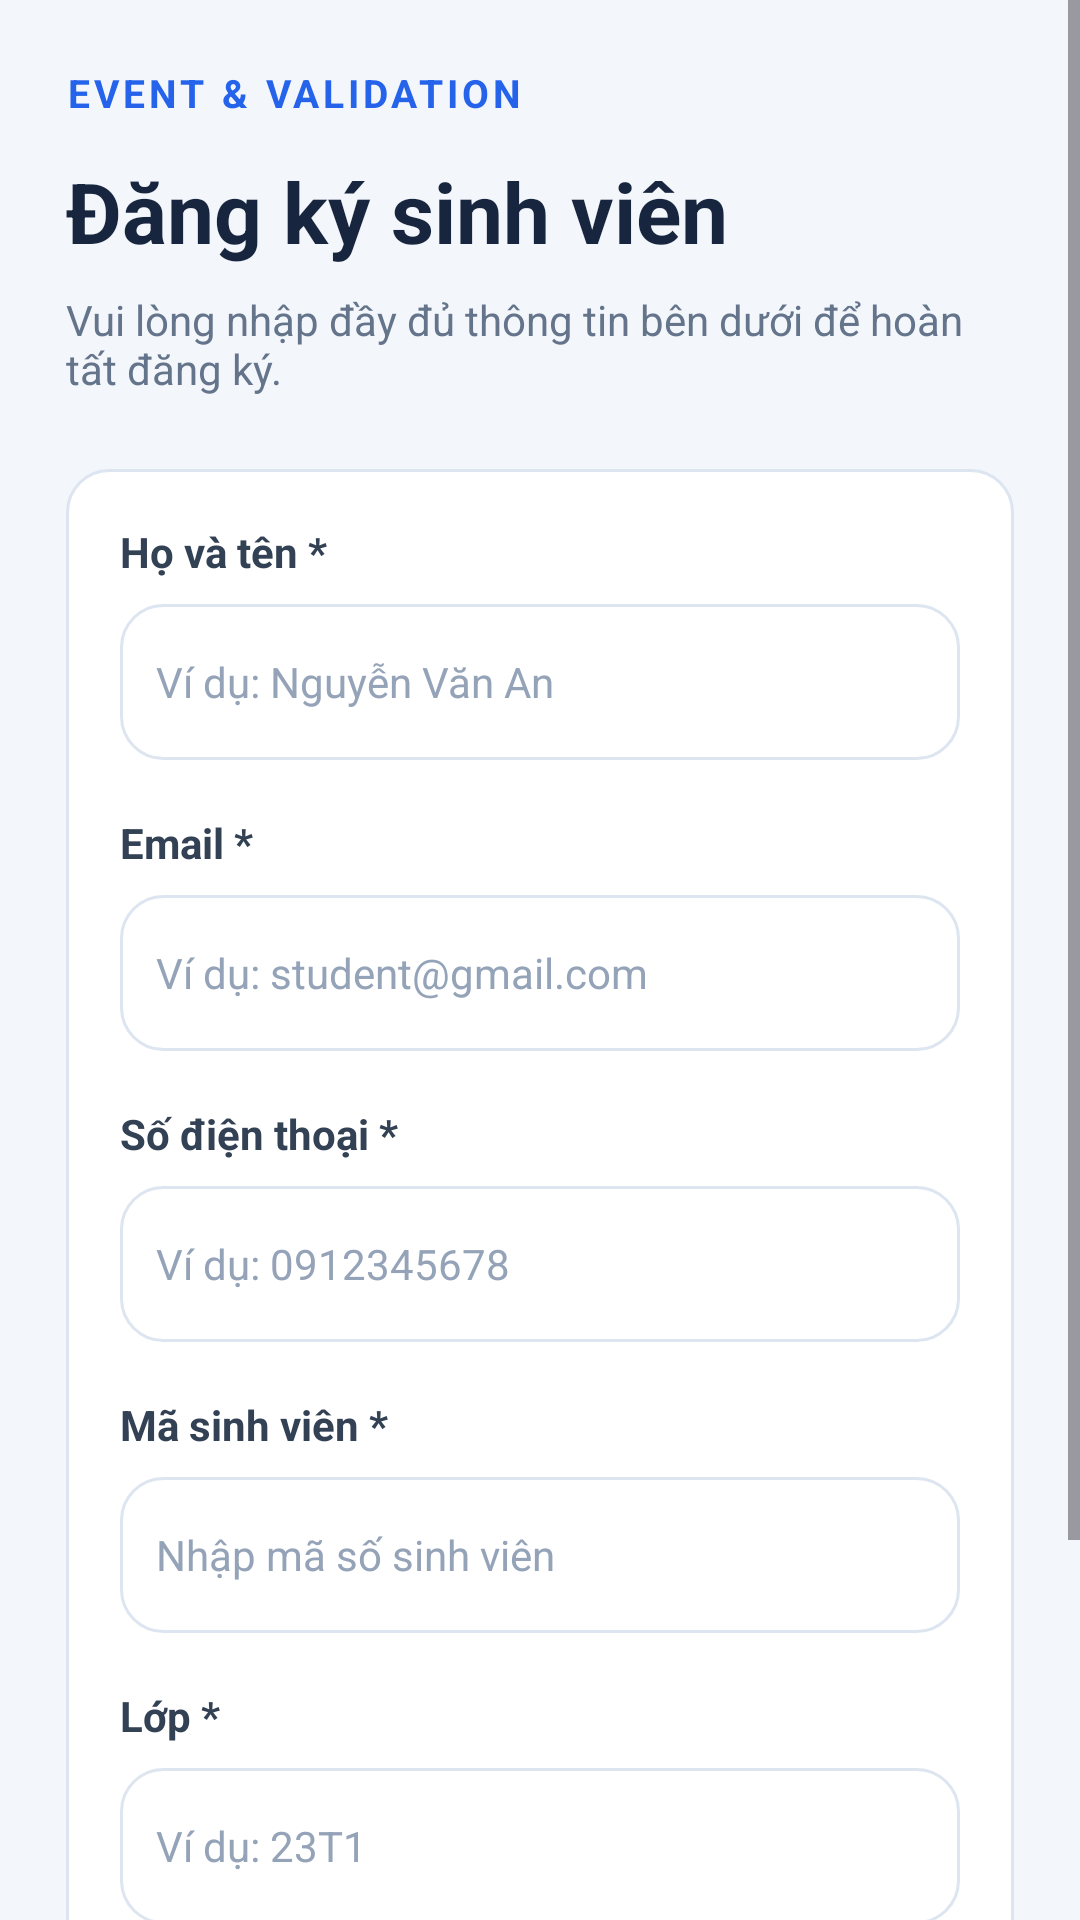

Android layout source for this screen:
<!-- AndroidManifest.xml: application theme Theme.BT_Event_Validation -->
<!-- res/layout/activity_main.xml -->
<?xml version="1.0" encoding="utf-8"?>
<ScrollView
    xmlns:android="http://schemas.android.com/apk/res/android"
    android:layout_width="match_parent"
    android:layout_height="match_parent"
    android:fillViewport="true"
    android:background="#F3F6FB">

    <LinearLayout
        android:layout_width="match_parent"
        android:layout_height="wrap_content"
        android:orientation="vertical"
        android:padding="22dp">

        <TextView
            android:layout_width="match_parent"
            android:layout_height="wrap_content"
            android:text="EVENT &amp; VALIDATION"
            android:textSize="13sp"
            android:textColor="#2563EB"
            android:textStyle="bold"
            android:letterSpacing="0.10" />

        <TextView
            android:layout_width="match_parent"
            android:layout_height="wrap_content"
            android:layout_marginTop="12dp"
            android:text="Đăng ký sinh viên"
            android:textSize="28sp"
            android:textStyle="bold"
            android:textColor="#17253E" />

        <TextView
            android:layout_width="match_parent"
            android:layout_height="wrap_content"
            android:layout_marginTop="8dp"
            android:text="Vui lòng nhập đầy đủ thông tin bên dưới để hoàn tất đăng ký."
            android:textSize="14sp"
            android:textColor="#64748B" />

        <LinearLayout
            android:layout_width="match_parent"
            android:layout_height="wrap_content"
            android:layout_marginTop="24dp"
            android:background="@drawable/bg_input"
            android:orientation="vertical"
            android:padding="18dp">

            

            <TextView
                android:layout_width="match_parent"
                android:layout_height="wrap_content"
                android:text="Họ và tên *"
                android:textColor="#334155"
                android:textSize="14sp"
                android:textStyle="bold" />

            <EditText
                android:id="@+id/edtHoTen"
                android:layout_width="match_parent"
                android:layout_height="52dp"
                android:layout_marginTop="8dp"
                android:background="@drawable/bg_input"
                android:hint="Ví dụ: Nguyễn Văn An"
                android:inputType="textPersonName|textCapWords"
                android:singleLine="true"
                android:imeOptions="actionNext"
                android:padding="12dp"
                android:textColor="#17253E"
                android:textColorHint="#94A3B8"
                android:textSize="14sp" />

            

            <TextView
                android:layout_width="match_parent"
                android:layout_height="wrap_content"
                android:layout_marginTop="18dp"
                android:text="Email *"
                android:textColor="#334155"
                android:textSize="14sp"
                android:textStyle="bold" />

            <EditText
                android:id="@+id/edtEmail"
                android:layout_width="match_parent"
                android:layout_height="52dp"
                android:layout_marginTop="8dp"
                android:background="@drawable/bg_input"
                android:hint="Ví dụ: student@gmail.com"
                android:inputType="textEmailAddress"
                android:singleLine="true"
                android:imeOptions="actionNext"
                android:padding="12dp"
                android:textColor="#17253E"
                android:textColorHint="#94A3B8"
                android:textSize="14sp" />

            

            <TextView
                android:layout_width="match_parent"
                android:layout_height="wrap_content"
                android:layout_marginTop="18dp"
                android:text="Số điện thoại *"
                android:textColor="#334155"
                android:textSize="14sp"
                android:textStyle="bold" />

            <EditText
                android:id="@+id/edtSdt"
                android:layout_width="match_parent"
                android:layout_height="52dp"
                android:layout_marginTop="8dp"
                android:background="@drawable/bg_input"
                android:hint="Ví dụ: 0912345678"
                android:inputType="phone"
                android:maxLength="13"
                android:singleLine="true"
                android:imeOptions="actionNext"
                android:padding="12dp"
                android:textColor="#17253E"
                android:textColorHint="#94A3B8"
                android:textSize="14sp" />

            

            <TextView
                android:layout_width="match_parent"
                android:layout_height="wrap_content"
                android:layout_marginTop="18dp"
                android:text="Mã sinh viên *"
                android:textColor="#334155"
                android:textSize="14sp"
                android:textStyle="bold" />

            <EditText
                android:id="@+id/edtMsv"
                android:layout_width="match_parent"
                android:layout_height="52dp"
                android:layout_marginTop="8dp"
                android:background="@drawable/bg_input"
                android:hint="Nhập mã số sinh viên"
                android:inputType="number"
                android:maxLength="15"
                android:singleLine="true"
                android:imeOptions="actionNext"
                android:padding="12dp"
                android:textColor="#17253E"
                android:textColorHint="#94A3B8"
                android:textSize="14sp" />

            

            <TextView
                android:layout_width="match_parent"
                android:layout_height="wrap_content"
                android:layout_marginTop="18dp"
                android:text="Lớp *"
                android:textColor="#334155"
                android:textSize="14sp"
                android:textStyle="bold" />

            <EditText
                android:id="@+id/edtLop"
                android:layout_width="match_parent"
                android:layout_height="52dp"
                android:layout_marginTop="8dp"
                android:background="@drawable/bg_input"
                android:hint="Ví dụ: 23T1"
                android:inputType="text"
                android:singleLine="true"
                android:imeOptions="actionDone"
                android:padding="12dp"
                android:textColor="#17253E"
                android:textColorHint="#94A3B8"
                android:textSize="14sp" />

            

            <Button
                android:id="@+id/btnDangKi"
                android:layout_width="match_parent"
                android:layout_height="56dp"
                android:layout_marginTop="26dp"
                android:backgroundTint="#2563EB"
                android:text="ĐĂNG KÝ"
                android:textAllCaps="false"
                android:textColor="#FFFFFF"
                android:textSize="16sp"
                android:textStyle="bold" />

        </LinearLayout>

        <TextView
            android:layout_width="match_parent"
            android:layout_height="wrap_content"
            android:layout_marginTop="18dp"
            android:gravity="center"
            android:text="* Vui lòng điền các trường bắt buộc"
            android:textColor="#64748B"
            android:textSize="12sp" />

    </LinearLayout>

</ScrollView>
<!-- resources referenced by this layout -->
<resources>
  <!-- drawable bg_input (drawable) -->
  <?xml version="1.0" encoding="utf-8"?>
  <shape xmlns:android="http://schemas.android.com/apk/res/android"
      android:shape="rectangle">
  
      <solid android:color="#FFFFFF" />
  
      <corners android:radius="14dp" />
  
      <stroke
          android:width="1dp"
          android:color="#DDE5F0" />
  
  </shape>
  <style name="Theme.BT_Event_Validation" parent="Base.Theme.BT_Event_Validation" />
  <style name="Base.Theme.BT_Event_Validation" parent="Theme.Material3.DayNight.NoActionBar">
          
          
      </style>
</resources>
